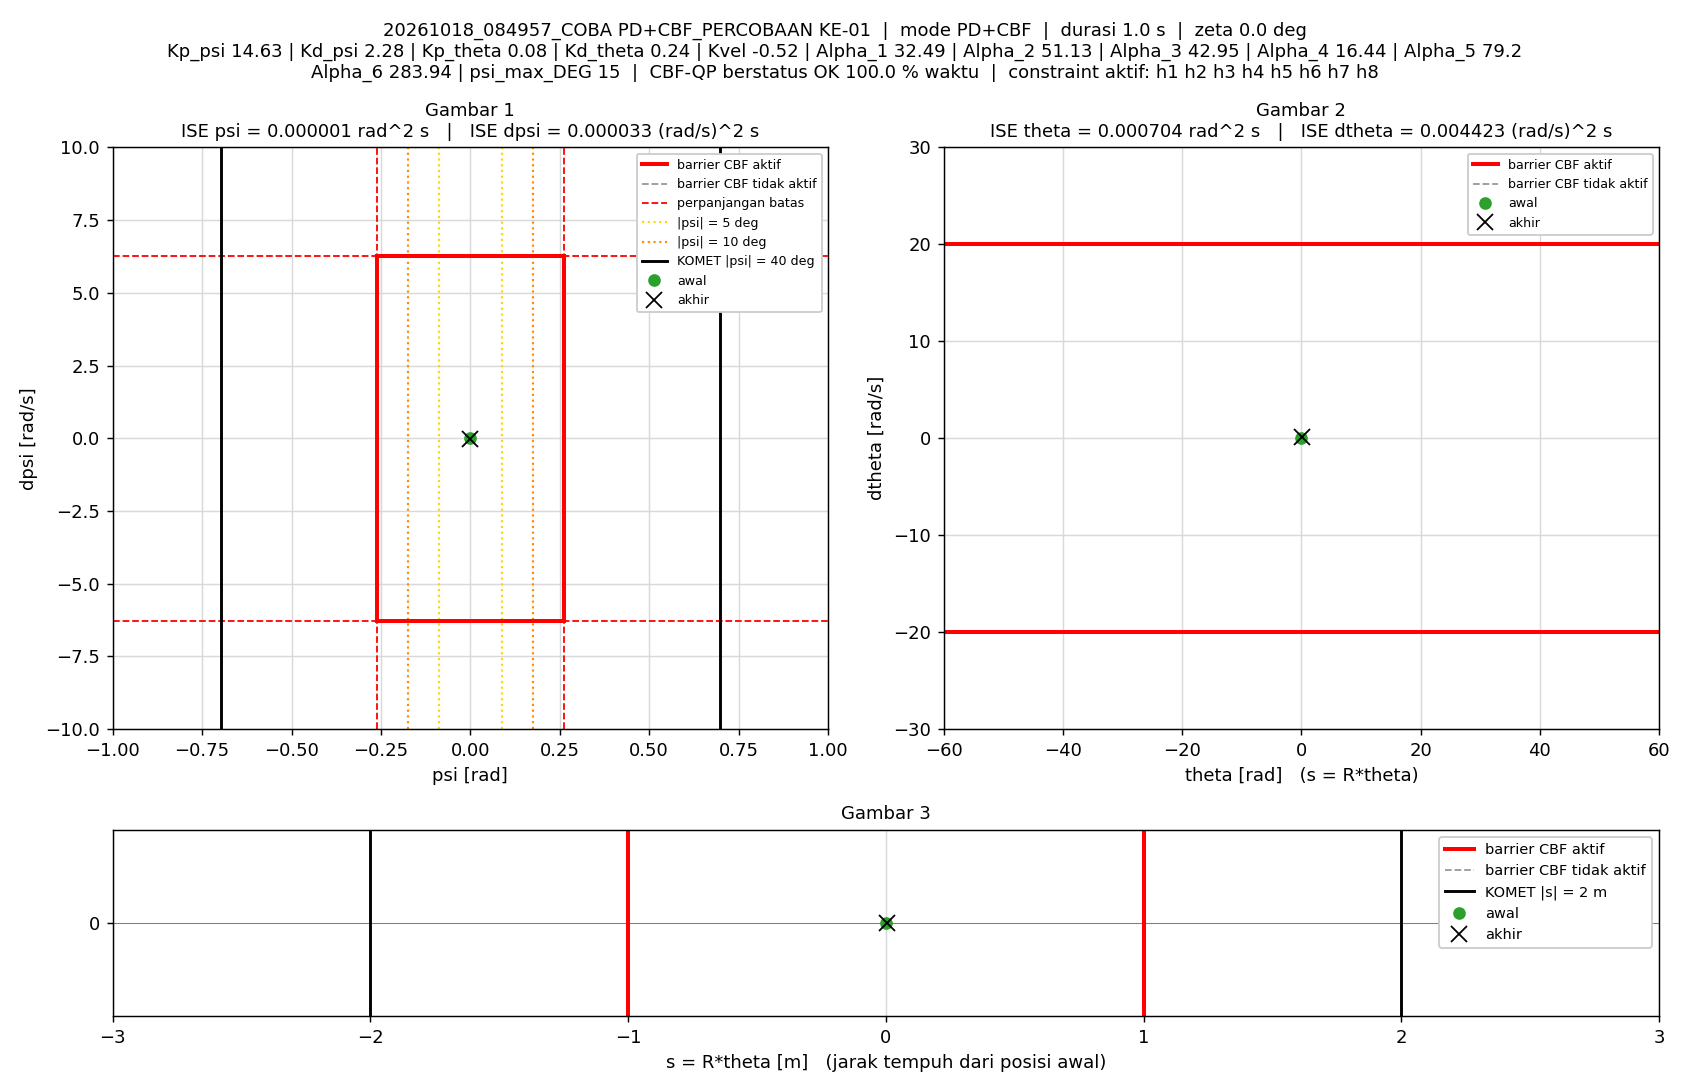

The file beside this chart, header and first rows:
t_s, theta_rad, dtheta_rad_s, psi_rad, dpsi_rad_s, error_theta, error_dtheta, error_psi, error_dpsi, u_PD_Nm, u_Nm, status_cbf, dorong_N, ISE_theta, ISE_dtheta, ISE_psi, ISE_dpsi, Kp_psi, Kd_psi, Kp_theta, Kd_theta, Kvel, Alpha_1, Alpha_2
0.005, 0, 0, -1.5560297e-07, 0, 0, 0, 1.5560297e-07, 0, -2.2764715e-06, -2.2764715e-06, AMAN, 0, 0, 0, 1.2106142e-16, 0, 14.63, 2.28, 0.08, 0.24, -0.52, 32.49, 51.13
0.01, 2.7055613e-05, 0.007939, -1.5051863e-05, -0.003053, -2.7055613e-05, -0.007939, 1.5051863e-05, 0.003053, -0.005273, -0.005273, AMAN, 0, 3.660031e-12, 3.151108e-07, 1.1329139e-12, 4.6601368e-08, 14.63, 2.28, 0.08, 0.24, -0.52, 32.49, 51.13
0.015, 7.9694063e-05, 0.013, -3.7981346e-05, -0.004933, -7.9694063e-05, -0.013, 3.7981346e-05, 0.004933, -0.008678, -0.008678, AMAN, 0, 3.5415749e-11, 1.1596203e-06, 8.345827e-12, 1.6828055e-07, 14.63, 2.28, 0.08, 0.24, -0.52, 32.49, 51.13
0.02, 0.0001472, 0.0127, -5.0412975e-05, -0.002054, -0.0001472, -0.0127, 5.0412975e-05, 0.002054, -0.002361, -0.002361, AMAN, 0, 1.438157e-10, 1.9664566e-06, 2.1053167e-11, 1.8938006e-07, 14.63, 2.28, 0.08, 0.24, -0.52, 32.49, 51.13
0.025, 0.0001897, 0.006478, -5.2635769e-05, 0.001391, -0.0001897, -0.006478, 5.2635769e-05, -0.001391, 0.003972, 0.003972, AMAN, 0, 3.2373076e-10, 2.1762849e-06, 3.4905788e-11, 1.9905626e-07, 14.63, 2.28, 0.08, 0.24, -0.52, 32.49, 51.13
0.03, 0.0002335, 0.01107, -4.3799976e-05, 0.002802, -0.0002335, -0.01107, 4.3799976e-05, -0.002802, 0.008424, 0.008424, AMAN, 0, 5.9622557e-10, 2.7895298e-06, 4.4497978e-11, 2.3830653e-07, 14.63, 2.28, 0.08, 0.24, -0.52, 32.49, 51.13
0.035, 0.0003222, 0.02209, -4.4462636e-05, -0.002221, -0.0003222, -0.02209, 4.4462636e-05, 0.002221, -0.0003876, -0.0003876, AMAN, 0, 1.1152602e-09, 5.2292299e-06, 5.4382608e-11, 2.629751e-07, 14.63, 2.28, 0.08, 0.24, -0.52, 32.49, 51.13
0.04, 0.0004967, 0.03996, -6.6881062e-05, -0.009529, -0.0004967, -0.03996, 6.6881062e-05, 0.009529, -0.01308, -0.01308, AMAN, 0, 2.3490236e-09, 1.3211817e-05, 7.674799e-11, 7.1701154e-07, 14.63, 2.28, 0.08, 0.24, -0.52, 32.49, 51.13
0.045, 0.0007263, 0.04783, -0.0001081, -0.009509, -0.0007263, -0.04783, 0.0001081, 0.009509, -0.01173, -0.01173, AMAN, 0, 4.9867783e-09, 2.4648893e-05, 1.3521439e-10, 1.1691065e-06, 14.63, 2.28, 0.08, 0.24, -0.52, 32.49, 51.13
0.05, 0.0008989, 0.03432, -0.0001705, -0.005811, -0.0008989, -0.03432, 0.0001705, 0.005811, -0.007435, -0.007435, AMAN, 0, 9.027035e-09, 3.0536641e-05, 2.8051343e-10, 1.3379441e-06, 14.63, 2.28, 0.08, 0.24, -0.52, 32.49, 51.13
0.055, 0.001014, 0.02454, -0.0002135, -0.001354, -0.001014, -0.02454, 0.0002135, 0.001354, -0.00024, -0.00024, AMAN, 0, 1.4165574e-08, 3.354733e-05, 5.083531e-10, 1.347112e-06, 14.63, 2.28, 0.08, 0.24, -0.52, 32.49, 51.13
0.06, 0.001106, 0.02173, -0.0002344, 0.001291, -0.001106, -0.02173, 0.0002344, -0.001291, 0.004819, 0.004819, AMAN, 0, 2.0280652e-08, 3.5909155e-05, 7.8300367e-10, 1.3554463e-06, 14.63, 2.28, 0.08, 0.24, -0.52, 32.49, 51.13
0.065, 0.001238, 0.02958, -0.0002315, 1.1530027e-05, -0.001238, -0.02958, 0.0002315, -1.1530027e-05, 0.003836, 0.003836, AMAN, 0, 2.7946829e-08, 4.0283018e-05, 1.0510662e-09, 1.355447e-06, 14.63, 2.28, 0.08, 0.24, -0.52, 32.49, 51.13
0.07, 0.001454, 0.04581, -0.0002219, -0.003219, -0.001454, -0.04581, 0.0002219, 0.003219, 0.0005253, 0.0005253, AMAN, 0, 3.8517746e-08, 5.0774703e-05, 1.2971921e-09, 1.4072519e-06, 14.63, 2.28, 0.08, 0.24, -0.52, 32.49, 51.13
0.075, 0.001731, 0.05737, -0.0002431, -0.009414, -0.001731, -0.05737, 0.0002431, 0.009414, -0.01111, -0.01111, AMAN, 0, 5.3501503e-08, 6.7233401e-05, 1.5927252e-09, 1.8503961e-06, 14.63, 2.28, 0.08, 0.24, -0.52, 32.49, 51.13
0.08, 0.002035, 0.06318, -0.0002937, -0.01037, -0.002035, -0.06318, 0.0002937, 0.01037, -0.0126, -0.0126, AMAN, 0, 7.4205999e-08, 8.7193395e-05, 2.0239821e-09, 2.3876461e-06, 14.63, 2.28, 0.08, 0.24, -0.52, 32.49, 51.13
0.085, 0.002281, 0.05344, -0.0003661, -0.003853, -0.002281, -0.05344, 0.0003661, 0.003853, -0.001133, -0.001133, AMAN, 0, 1.0022993e-07, 0.0001015, 2.6940824e-09, 2.461889e-06, 14.63, 2.28, 0.08, 0.24, -0.52, 32.49, 51.13
0.09, 0.002461, 0.04025, -0.000416, 0.001828, -0.002461, -0.04025, 0.000416, -0.001828, 0.007936, 0.007936, AMAN, 0, 1.3051746e-07, 0.0001096, 3.5594584e-09, 2.4785886e-06, 14.63, 2.28, 0.08, 0.24, -0.52, 32.49, 51.13
0.095, 0.002666, 0.04159, -0.0004165, -0.001193, -0.002666, -0.04159, 0.0004165, 0.001193, 0.001381, 0.001381, AMAN, 0, 1.6605028e-07, 0.0001182, 4.4268918e-09, 2.4857086e-06, 14.63, 2.28, 0.08, 0.24, -0.52, 32.49, 51.13
0.1, 0.002977, 0.06063, -0.0003881, -0.005009, -0.002977, -0.06063, 0.0003881, 0.005009, -0.002309, -0.002309, AMAN, 0, 2.1035047e-07, 0.0001366, 5.1798369e-09, 2.6111622e-06, 14.63, 2.28, 0.08, 0.24, -0.52, 32.49, 51.13
0.105, 0.003327, 0.06872, -0.0003958, -0.006998, -0.003327, -0.06872, 0.0003958, 0.006998, -0.004989, -0.004989, AMAN, 0, 2.6569578e-07, 0.0001602, 5.9632221e-09, 2.8560457e-06, 14.63, 2.28, 0.08, 0.24, -0.52, 32.49, 51.13
0.11, 0.003672, 0.07033, -0.0004384, -0.008555, -0.003672, -0.07033, 0.0004384, 0.008555, -0.008744, -0.008744, AMAN, 0, 3.3312797e-07, 0.0001849, 6.9240466e-09, 3.2219554e-06, 14.63, 2.28, 0.08, 0.24, -0.52, 32.49, 51.13
0.115, 0.003993, 0.06994, -0.0005066, -0.007235, -0.003993, -0.06994, 0.0005066, 0.007235, -0.006802, -0.006802, AMAN, 0, 4.1286059e-07, 0.0002094, 8.2070406e-09, 3.4836964e-06, 14.63, 2.28, 0.08, 0.24, -0.52, 32.49, 51.13
0.12, 0.004289, 0.06642, -0.0005704, -0.002031, -0.004289, -0.06642, 0.0005704, 0.002031, 0.003309, 0.003309, AMAN, 0, 5.0483601e-07, 0.0002315, 9.8337998e-09, 3.5043236e-06, 14.63, 2.28, 0.08, 0.24, -0.52, 32.49, 51.13
0.125, 0.004596, 0.06343, -0.0005923, -0.0005566, -0.004596, -0.06343, 0.0005923, 0.0005566, 0.005658, 0.005658, AMAN, 0, 6.1043878e-07, 0.0002516, 1.158776e-08, 3.5058728e-06, 14.63, 2.28, 0.08, 0.24, -0.52, 32.49, 51.13
0.13, 0.004995, 0.07397, -0.0005612, -0.006264, -0.004995, -0.07397, 0.0005612, 0.006264, -0.004338, -0.004338, AMAN, 0, 7.3520404e-07, 0.0002789, 1.3162442e-08, 3.7020303e-06, 14.63, 2.28, 0.08, 0.24, -0.52, 32.49, 51.13
0.135, 0.005484, 0.08865, -0.0005381, -0.01305, -0.005484, -0.08865, 0.0005381, 0.01305, -0.01591, -0.01591, AMAN, 0, 8.8556069e-07, 0.0003182, 1.4610345e-08, 4.5534566e-06, 14.63, 2.28, 0.08, 0.24, -0.52, 32.49, 51.13
0.14, 0.005908, 0.0907, -0.0006287, -0.01305, -0.005908, -0.0907, 0.0006287, 0.01305, -0.0167, -0.0167, AMAN, 0, 1.0600568e-06, 0.0003594, 1.658647e-08, 5.4046053e-06, 14.63, 2.28, 0.08, 0.24, -0.52, 32.49, 51.13
0.145, 0.006228, 0.08052, -0.0007653, -0.002724, -0.006228, -0.08052, 0.0007653, 0.002724, 0.002415, 0.002415, AMAN, 0, 1.2539883e-06, 0.0003918, 1.9515177e-08, 5.4417046e-06, 14.63, 2.28, 0.08, 0.24, -0.52, 32.49, 51.13
0.15, 0.006454, 0.06543, -0.0008905, 0.00375, -0.006454, -0.06543, 0.0008905, -0.00375, 0.01174, 0.01174, AMAN, 0, 1.4622619e-06, 0.0004132, 2.348002e-08, 5.512008e-06, 14.63, 2.28, 0.08, 0.24, -0.52, 32.49, 51.13
0.155, 0.006865, 0.07767, -0.0008394, -0.001197, -0.006865, -0.07767, 0.0008394, 0.001197, 0.00418, 0.00418, AMAN, 0, 1.6979016e-06, 0.0004434, 2.7003121e-08, 5.5191759e-06, 14.63, 2.28, 0.08, 0.24, -0.52, 32.49, 51.13
0.16, 0.007458, 0.1047, -0.0007494, -0.01049, -0.007458, -0.1047, 0.0007494, 0.01049, -0.009152, -0.009152, AMAN, 0, 1.9760176e-06, 0.0004982, 2.9811381e-08, 6.0695571e-06, 14.63, 2.28, 0.08, 0.24, -0.52, 32.49, 51.13
0.165, 0.008115, 0.1197, -0.0007342, -0.01744, -0.008115, -0.1197, 0.0007342, 0.01744, -0.02111, -0.02111, AMAN, 0, 2.3052781e-06, 0.0005699, 3.25068e-08, 7.5896328e-06, 14.63, 2.28, 0.08, 0.24, -0.52, 32.49, 51.13
0.17, 0.008634, 0.12, -0.0008891, -0.01323, -0.008634, -0.12, 0.0008891, 0.01323, -0.01369, -0.01369, AMAN, 0, 2.6779773e-06, 0.0006419, 3.6459734e-08, 8.4653328e-06, 14.63, 2.28, 0.08, 0.24, -0.52, 32.49, 51.13
0.175, 0.008991, 0.1017, -0.001116, -0.004474, -0.008991, -0.1017, 0.001116, 0.004474, -0.001416, -0.001416, AMAN, 0, 3.0821821e-06, 0.0006935, 4.2688911e-08, 8.5654378e-06, 14.63, 2.28, 0.08, 0.24, -0.52, 32.49, 51.13
0.18, 0.009375, 0.09375, -0.001228, -0.0008381, -0.009375, -0.09375, 0.001228, 0.0008381, 0.003376, 0.003376, AMAN, 0, 3.5216601e-06, 0.0007375, 5.0226725e-08, 8.5689501e-06, 14.63, 2.28, 0.08, 0.24, -0.52, 32.49, 51.13
0.185, 0.009928, 0.108, -0.001188, -0.0002676, -0.009928, -0.108, 0.001188, 0.0002676, 0.00872, 0.00872, AMAN, 0, 4.014528e-06, 0.0007958, 5.7288542e-08, 8.5693082e-06, 14.63, 2.28, 0.08, 0.24, -0.52, 32.49, 51.13
0.19, 0.01056, 0.1122, -0.001152, -0.007958, -0.01056, -0.1122, 0.001152, 0.007958, -0.007222, -0.007222, AMAN, 0, 4.5720912e-06, 0.0008587, 6.3921115e-08, 8.8859705e-06, 14.63, 2.28, 0.08, 0.24, -0.52, 32.49, 51.13
0.195, 0.01122, 0.1154, -0.001108, -0.0102, -0.01122, -0.1154, 0.001108, 0.0102, -0.01086, -0.01086, AMAN, 0, 5.2015724e-06, 0.0009254, 7.0062168e-08, 9.4057927e-06, 14.63, 2.28, 0.08, 0.24, -0.52, 32.49, 51.13
0.2, 0.01163, 0.09607, -0.001249, -0.003956, -0.01163, -0.09607, 0.001249, 0.003956, -0.003305, -0.003305, AMAN, 0, 5.8779483e-06, 0.0009715, 7.7860766e-08, 9.4840546e-06, 14.63, 2.28, 0.08, 0.24, -0.52, 32.49, 51.13
0.205, 0.01188, 0.07383, -0.001399, 0.006138, -0.01188, -0.07383, 0.001399, -0.006138, 0.0122, 0.0122, AMAN, 0, 6.5840432e-06, 0.0009988, 8.7647622e-08, 9.6724172e-06, 14.63, 2.28, 0.08, 0.24, -0.52, 32.49, 51.13
0.21, 0.01214, 0.05957, -0.001432, 0.008587, -0.01214, -0.05957, 0.001432, -0.008587, 0.0139, 0.0139, AMAN, 0, 7.3208415e-06, 0.001017, 9.7895075e-08, 1.0041139e-05, 14.63, 2.28, 0.08, 0.24, -0.52, 32.49, 51.13
0.215, 0.01264, 0.0693, -0.001229, 0.003595, -0.01264, -0.0693, 0.001229, -0.003595, 0.007861, 0.007861, AMAN, 0, 8.119802e-06, 0.001041, 1.0544502e-07, 1.0105744e-05, 14.63, 2.28, 0.08, 0.24, -0.52, 32.49, 51.13
0.22, 0.01321, 0.08202, -0.001046, -0.002278, -0.01321, -0.08202, 0.001046, 0.002278, 0.0002371, 0.0002371, AMAN, 0, 8.9919808e-06, 0.001074, 1.1091968e-07, 1.0131698e-05, 14.63, 2.28, 0.08, 0.24, -0.52, 32.49, 51.13
0.225, 0.01373, 0.08938, -0.0009707, -0.001937, -0.01373, -0.08938, 0.0009707, 0.001937, 0.003932, 0.003932, AMAN, 0, 9.9339136e-06, 0.001114, 1.1563118e-07, 1.0150457e-05, 14.63, 2.28, 0.08, 0.24, -0.52, 32.49, 51.13
0.23, 0.01413, 0.07866, -0.0009966, -0.004978, -0.01413, -0.07866, 0.0009966, 0.004978, -0.005922, -0.005922, AMAN, 0, 1.0932594e-05, 0.001145, 1.2059763e-07, 1.0274342e-05, 14.63, 2.28, 0.08, 0.24, -0.52, 32.49, 51.13
0.235, 0.01455, 0.07708, -0.001003, -0.006819, -0.01455, -0.07708, 0.001003, 0.006819, -0.01056, -0.01056, AMAN, 0, 1.1990417e-05, 0.001175, 1.2562679e-07, 1.0506802e-05, 14.63, 2.28, 0.08, 0.24, -0.52, 32.49, 51.13
0.24, 0.01481, 0.06711, -0.001096, 0.002176, -0.01481, -0.06711, 0.001096, -0.002176, 0.006217, 0.006217, AMAN, 0, 1.3087753e-05, 0.001197, 1.3163429e-07, 1.0530478e-05, 14.63, 2.28, 0.08, 0.24, -0.52, 32.49, 51.13
0.245, 0.0149, 0.04559, -0.001249, 0.008481, -0.0149, -0.04559, 0.001249, -0.008481, 0.01319, 0.01319, AMAN, 0, 1.4198134e-05, 0.001208, 1.3943938e-07, 1.0890077e-05, 14.63, 2.28, 0.08, 0.24, -0.52, 32.49, 51.13
0.25, 0.01521, 0.04701, -0.001149, 0.003826, -0.01521, -0.04701, 0.001149, -0.003826, 0.004416, 0.004416, AMAN, 0, 1.5354342e-05, 0.001219, 1.460365e-07, 1.0963267e-05, 14.63, 2.28, 0.08, 0.24, -0.52, 32.49, 51.13
0.255, 0.01571, 0.06216, -0.0009246, -0.001357, -0.01571, -0.06216, 0.0009246, 0.001357, -0.0004461, -0.0004461, AMAN, 0, 1.6587956e-05, 0.001238, 1.5031115e-07, 1.097248e-05, 14.63, 2.28, 0.08, 0.24, -0.52, 32.49, 51.13
0.26, 0.01608, 0.06529, -0.0008825, -0.00139, -0.01608, -0.06529, 0.0008825, 0.00139, 0.0008768, 0.0008768, AMAN, 0, 1.788022e-05, 0.001259, 1.5420519e-07, 1.0982137e-05, 14.63, 2.28, 0.08, 0.24, -0.52, 32.49, 51.13
0.265, 0.01638, 0.05586, -0.0008968, -0.004658, -0.01638, -0.05586, 0.0008968, 0.004658, -0.009022, -0.009022, AMAN, 0, 1.9221238e-05, 0.001275, 1.5822652e-07, 1.1090602e-05, 14.63, 2.28, 0.08, 0.24, -0.52, 32.49, 51.13
0.27, 0.01669, 0.05432, -0.0008774, -0.003086, -0.01669, -0.05432, 0.0008774, 0.003086, -0.005501, -0.005501, AMAN, 0, 2.0613923e-05, 0.00129, 1.6207568e-07, 1.1138213e-05, 14.63, 2.28, 0.08, 0.24, -0.52, 32.49, 51.13
0.275, 0.01676, 0.03853, -0.001026, 0.003721, -0.01676, -0.03853, 0.001026, -0.003721, 0.004062, 0.004062, AMAN, 0, 2.2018409e-05, 0.001297, 1.6733858e-07, 1.1207431e-05, 14.63, 2.28, 0.08, 0.24, -0.52, 32.49, 51.13
0.28, 0.01683, 0.02763, -0.001085, 0.008111, -0.01683, -0.02763, 0.001085, -0.008111, 0.0106, 0.0106, AMAN, 0, 2.3434503e-05, 0.001301, 1.7322387e-07, 1.1536356e-05, 14.63, 2.28, 0.08, 0.24, -0.52, 32.49, 51.13
0.285, 0.01704, 0.02904, -0.0009789, 0.005493, -0.01704, -0.02904, 0.0009789, -0.005493, 0.006537, 0.006537, AMAN, 0, 2.4887099e-05, 0.001305, 1.7801547e-07, 1.168724e-05, 14.63, 2.28, 0.08, 0.24, -0.52, 32.49, 51.13
0.29, 0.01744, 0.04423, -0.0007569, 0.003386, -0.01744, -0.04423, 0.0007569, -0.003386, 0.008655, 0.008655, AMAN, 0, 2.6407187e-05, 0.001315, 1.8088021e-07, 1.1744555e-05, 14.63, 2.28, 0.08, 0.24, -0.52, 32.49, 51.13
0.295, 0.01776, 0.04708, -0.0006634, -0.00319, -0.01776, -0.04708, 0.0006634, 0.00319, -0.004258, -0.004258, AMAN, 0, 2.7984627e-05, 0.001326, 1.8308088e-07, 1.1795427e-05, 14.63, 2.28, 0.08, 0.24, -0.52, 32.49, 51.13
0.3, 0.01817, 0.05201, -0.0005502, -0.01226, -0.01817, -0.05201, 0.0005502, 0.01226, -0.02205, -0.02205, AMAN, 0, 2.963509e-05, 0.00134, 1.8459428e-07, 1.2546383e-05, 14.63, 2.28, 0.08, 0.24, -0.52, 32.49, 51.13
... 141 more rows
